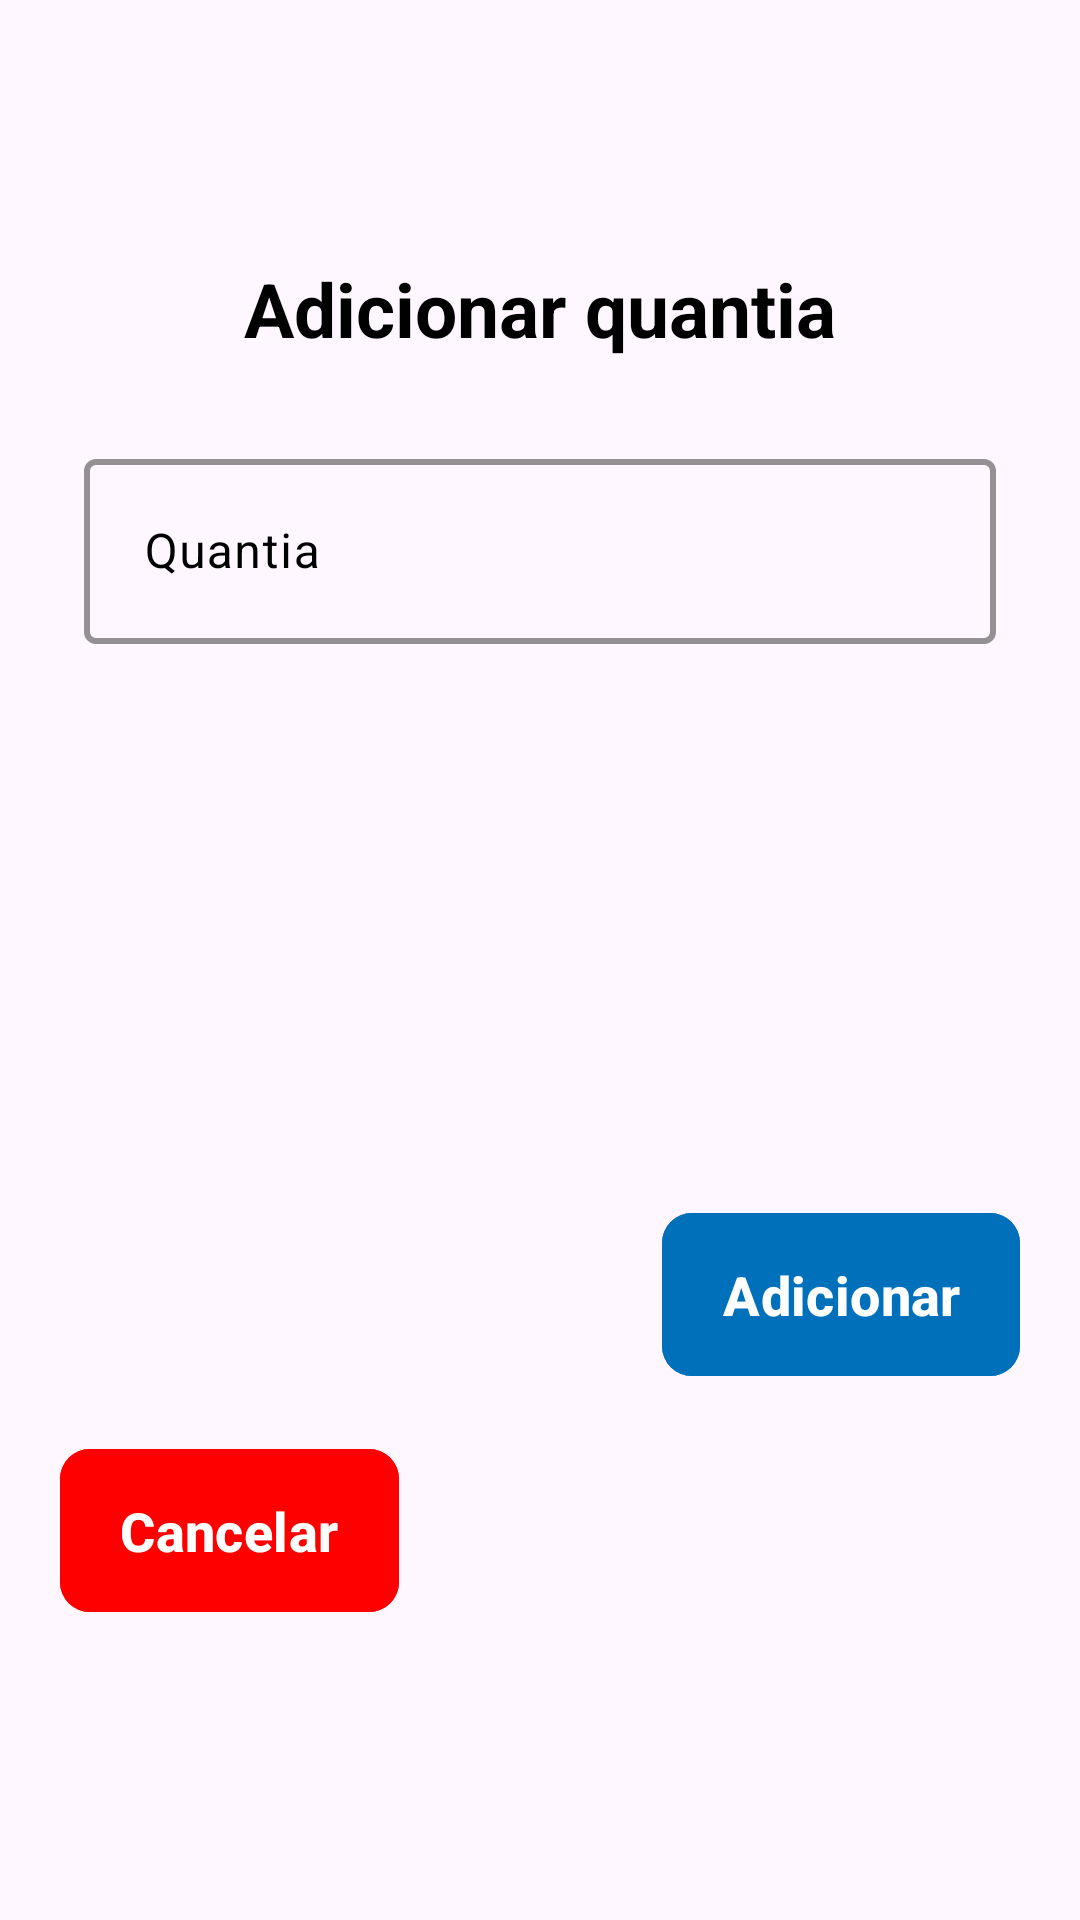

Reconstruct the res/layout file that produces this screen, plus the resources it refers to.
<!-- AndroidManifest.xml: application theme Theme.FinanceApp -->
<!-- res/layout/layout_dialog_update_goal.xml -->
<?xml version="1.0" encoding="utf-8"?>
<androidx.constraintlayout.widget.ConstraintLayout xmlns:android="http://schemas.android.com/apk/res/android"
    xmlns:app="http://schemas.android.com/apk/res-auto"
    xmlns:tools="http://schemas.android.com/tools"
    android:layout_width="match_parent"
    android:layout_height="wrap_content"
    android:padding="20dp">

    <TextView
        android:id="@+id/textView"
        android:layout_width="wrap_content"
        android:layout_height="wrap_content"
        android:layout_marginTop="16dp"
        android:text="@string/add_quantity_dialog_goal_title"
        android:textColor="@color/black"
        android:textSize="25sp"
        android:textStyle="bold"
        app:layout_constraintEnd_toEndOf="parent"
        app:layout_constraintStart_toStartOf="parent"
        app:layout_constraintTop_toBottomOf="@+id/imageView" />

    <ImageView
        android:id="@+id/imageView"
        android:layout_width="50dp"
        android:layout_height="50dp"
        android:contentDescription="@string/money_icon_content_description"
        android:src="@drawable/ic_money"
        app:layout_constraintEnd_toEndOf="parent"
        app:layout_constraintStart_toStartOf="parent"
        app:layout_constraintTop_toTopOf="parent" />

    <com.google.android.material.textfield.TextInputLayout
        android:id="@+id/text_input_container"
        android:layout_width="match_parent"
        android:layout_height="wrap_content"
        android:layout_marginTop="20dp"
        android:hint="@string/quantity_hint"
        android:padding="8dp"
        android:textColorHint="@color/black"
        app:boxStrokeColor="@color/black"
        app:boxStrokeWidth="2dp"
        app:hintTextColor="@color/black"
        app:layout_constraintEnd_toEndOf="parent"
        app:layout_constraintStart_toStartOf="parent"
        app:layout_constraintTop_toBottomOf="@+id/textView"
        app:placeholderText="@string/quantity_placeholder">

        <com.google.android.material.textfield.TextInputEditText
            android:id="@+id/input_amount"
            android:layout_width="match_parent"
            android:layout_height="wrap_content"
            android:inputType="numberDecimal"
            android:padding="20dp"
            android:textColor="@color/black"
            android:textSize="16sp" />

    </com.google.android.material.textfield.TextInputLayout>

    <com.google.android.material.button.MaterialButton
        android:id="@+id/confirm_button"
        android:layout_width="wrap_content"
        android:layout_height="wrap_content"
        android:layout_marginTop="20dp"
        android:backgroundTint="@color/blue"
        android:paddingHorizontal="20dp"
        android:paddingVertical="15dp"
        android:text="@string/add_button_dialog"
        android:textColor="@color/white"
        android:textSize="18sp"
        android:textStyle="bold"
        app:cornerRadius="10dp"
        app:iconGravity="textStart"
        app:layout_constraintBottom_toBottomOf="parent"
        app:layout_constraintEnd_toEndOf="@+id/text_input_container"
        app:layout_constraintTop_toBottomOf="@+id/text_input_container" />

    <com.google.android.material.button.MaterialButton
        android:id="@+id/cancel_button"
        android:layout_width="wrap_content"
        android:layout_height="wrap_content"
        android:backgroundTint="@color/red"
        android:paddingHorizontal="20dp"
        android:paddingVertical="15dp"
        android:text="@string/cancel_button_dialog"
        android:textColor="@color/white"
        android:textSize="18sp"
        android:textStyle="bold"
        app:cornerRadius="10dp"
        app:iconGravity="textStart"
        app:layout_constraintBottom_toBottomOf="parent"
        app:layout_constraintStart_toStartOf="@+id/text_input_container"
        app:layout_constraintTop_toTopOf="@+id/confirm_button" />

</androidx.constraintlayout.widget.ConstraintLayout>
<!-- resources referenced by this layout -->
<resources>
  <color name="black">#FF000000</color>
  <color name="blue">#0070BB</color>
  <color name="red">#FF0000</color>
  <color name="white">#FFFFFFFF</color>
  <string name="add_button_dialog">Adicionar</string>
  <string name="add_quantity_dialog_goal_title">Adicionar quantia</string>
  <string name="cancel_button_dialog">Cancelar</string>
  <string name="money_icon_content_description">Simbolo de dinheiro</string>
  <string name="quantity_hint">Quantia</string>
  <string name="quantity_placeholder">Informe a quantia</string>
  <style name="Theme.FinanceApp" parent="Base.Theme.FinanceApp" />
  <style name="Base.Theme.FinanceApp" parent="Theme.Material3.DayNight.NoActionBar">
          
          <item name="colorPrimary">@color/background_app</item>
      </style>
  <color name="background_app">#1E2044</color>
</resources>
